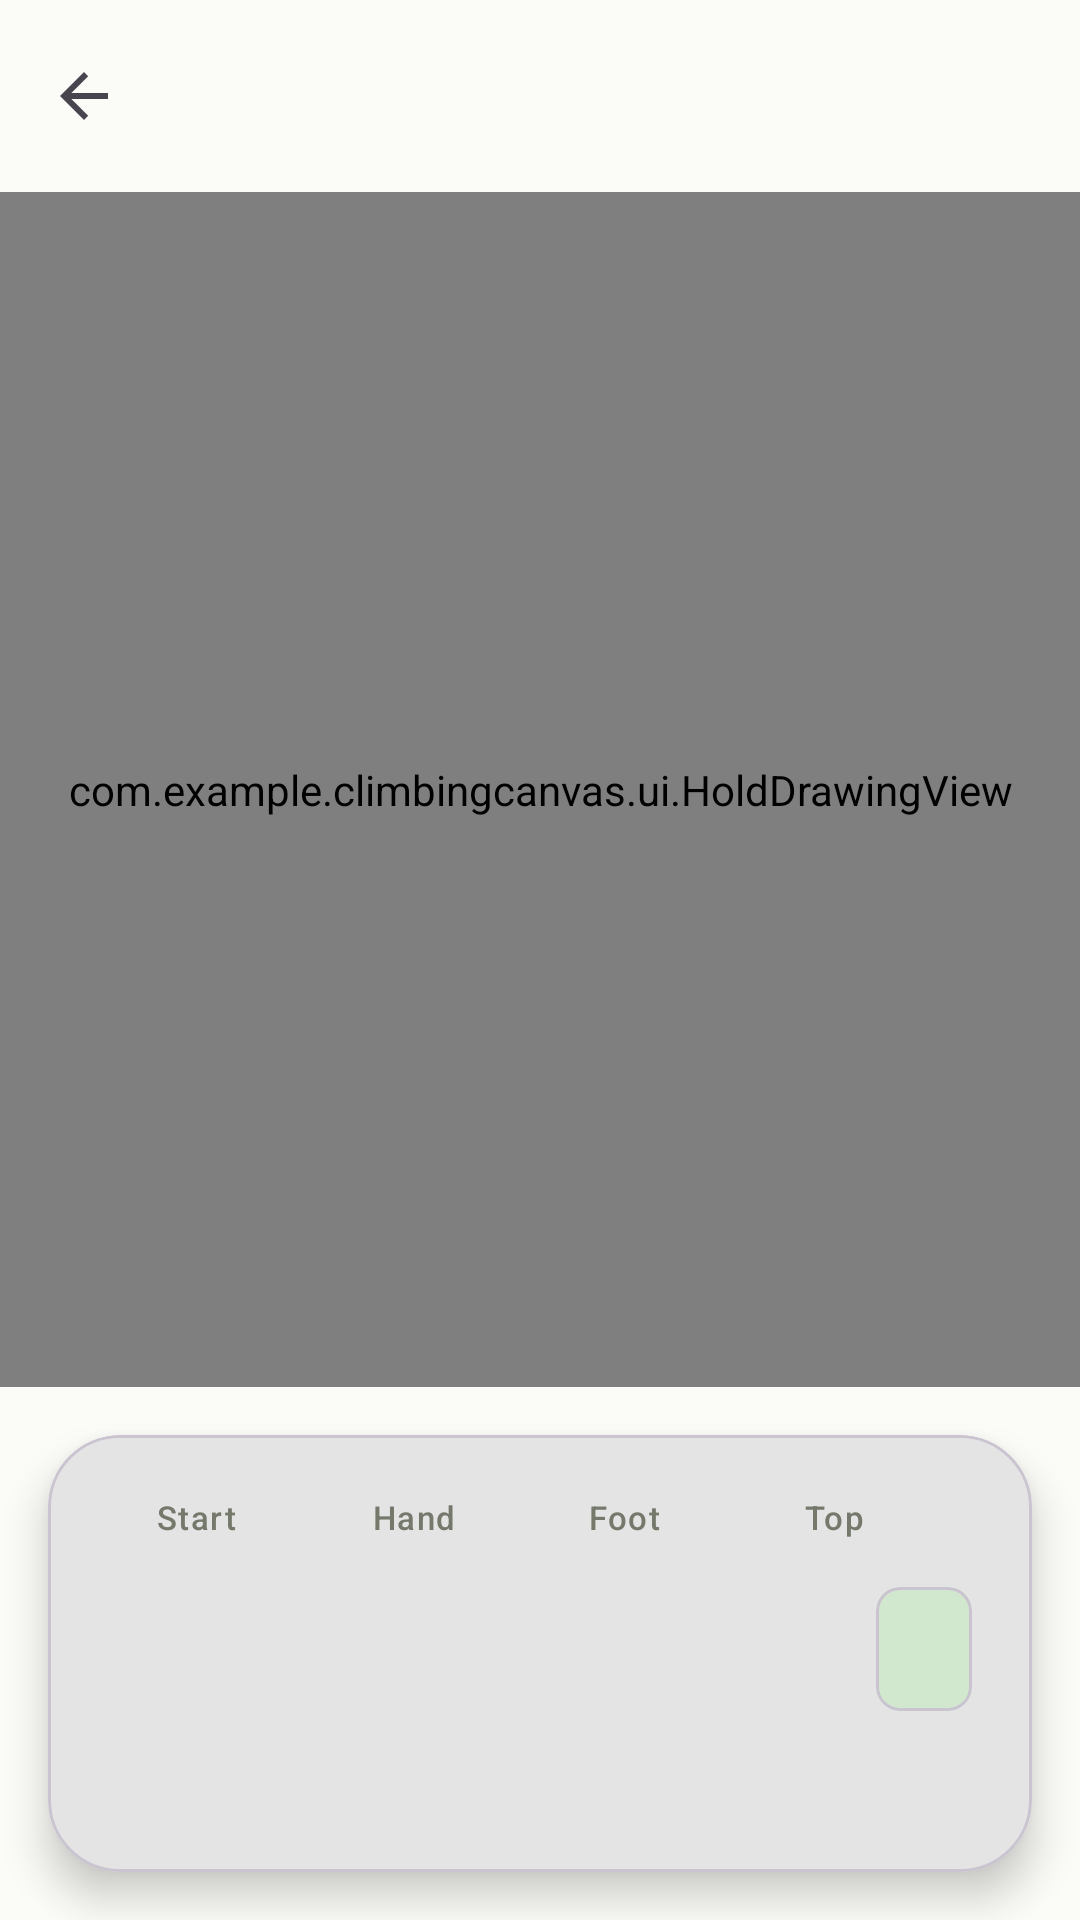

Write the Android layout XML for this screen, with the resource values it uses.
<!-- AndroidManifest.xml: application theme Theme.ClimbingCanvas -->
<!-- res/layout/activity_boulder_detail.xml -->
<?xml version="1.0" encoding="utf-8"?>
<LinearLayout xmlns:android="http://schemas.android.com/apk/res/android"
    xmlns:app="http://schemas.android.com/apk/res-auto"
    android:layout_width="match_parent"
    android:layout_height="match_parent"
    android:background="@color/background"
    android:orientation="vertical">

    <com.google.android.material.appbar.MaterialToolbar
        android:id="@+id/toolbar"
        android:layout_width="match_parent"
        android:layout_height="?attr/actionBarSize"
        app:navigationIcon="?attr/homeAsUpIndicator"
        app:titleCentered="true" />

    <com.example.climbingcanvas.ui.HoldDrawingView
        android:id="@+id/holdDrawingViewDetail"
        android:layout_width="match_parent"
        android:layout_height="0dp"
        android:layout_weight="1"
        android:background="#EEE" />

    <com.google.android.material.card.MaterialCardView
        android:layout_width="match_parent"
        android:layout_height="wrap_content"
        android:layout_margin="16dp"
        app:cardCornerRadius="24dp"
        app:cardElevation="8dp">

        <LinearLayout
            android:layout_width="match_parent"
            android:layout_height="wrap_content"
            android:orientation="vertical"
            android:padding="20dp">

            
            <LinearLayout
                android:layout_width="match_parent"
                android:layout_height="wrap_content"
                android:layout_marginBottom="16dp"
                android:baselineAligned="false"
                android:gravity="center_vertical"
                android:orientation="horizontal">

                <LinearLayout
                    android:layout_width="0dp"
                    android:layout_height="wrap_content"
                    android:layout_weight="1"
                    android:gravity="center_vertical"
                    android:orientation="horizontal">
                    <View
                        android:layout_width="12dp"
                        android:layout_height="12dp"
                        android:background="@drawable/legend_dot"
                        android:backgroundTint="@color/hold_start" />
                    <TextView
                        android:layout_width="wrap_content"
                        android:layout_height="wrap_content"
                        android:layout_marginStart="4dp"
                        android:text="Start"
                        android:textAppearance="@style/TextAppearance.Material3.LabelSmall"
                        android:textColor="@color/outline" />
                </LinearLayout>

                <LinearLayout
                    android:layout_width="0dp"
                    android:layout_height="wrap_content"
                    android:layout_weight="1"
                    android:gravity="center_vertical"
                    android:orientation="horizontal">
                    <View
                        android:layout_width="12dp"
                        android:layout_height="12dp"
                        android:background="@drawable/legend_dot"
                        android:backgroundTint="@color/hold_hand" />
                    <TextView
                        android:layout_width="wrap_content"
                        android:layout_height="wrap_content"
                        android:layout_marginStart="4dp"
                        android:text="Hand"
                        android:textAppearance="@style/TextAppearance.Material3.LabelSmall"
                        android:textColor="@color/outline" />
                </LinearLayout>

                <LinearLayout
                    android:layout_width="0dp"
                    android:layout_height="wrap_content"
                    android:layout_weight="1"
                    android:gravity="center_vertical"
                    android:orientation="horizontal">
                    <View
                        android:layout_width="12dp"
                        android:layout_height="12dp"
                        android:background="@drawable/legend_dot"
                        android:backgroundTint="@color/hold_foot" />
                    <TextView
                        android:layout_width="wrap_content"
                        android:layout_height="wrap_content"
                        android:layout_marginStart="4dp"
                        android:text="Foot"
                        android:textAppearance="@style/TextAppearance.Material3.LabelSmall"
                        android:textColor="@color/outline" />
                </LinearLayout>

                <LinearLayout
                    android:layout_width="0dp"
                    android:layout_height="wrap_content"
                    android:layout_weight="1"
                    android:gravity="center_vertical"
                    android:orientation="horizontal">
                    <View
                        android:layout_width="12dp"
                        android:layout_height="12dp"
                        android:background="@drawable/legend_dot"
                        android:backgroundTint="@color/hold_top" />
                    <TextView
                        android:layout_width="wrap_content"
                        android:layout_height="wrap_content"
                        android:layout_marginStart="4dp"
                        android:text="Top"
                        android:textAppearance="@style/TextAppearance.Material3.LabelSmall"
                        android:textColor="@color/outline" />
                </LinearLayout>

            </LinearLayout>

            <LinearLayout
                android:layout_width="match_parent"
                android:layout_height="wrap_content"
                android:gravity="center_vertical"
                android:orientation="horizontal">

                <TextView
                    android:id="@+id/textViewDetailName"
                    android:layout_width="0dp"
                    android:layout_height="wrap_content"
                    android:layout_weight="1"
                    android:textAppearance="@style/TextAppearance.Material3.HeadlineMedium"
                    android:textColor="@color/primary" />

                <com.google.android.material.card.MaterialCardView
                    android:layout_width="wrap_content"
                    android:layout_height="wrap_content"
                    app:cardBackgroundColor="@color/primaryContainer"
                    app:cardCornerRadius="8dp"
                    app:cardElevation="0dp">

                    <TextView
                        android:id="@+id/textViewDetailGrade"
                        android:layout_width="wrap_content"
                        android:layout_height="wrap_content"
                        android:paddingHorizontal="16dp"
                        android:paddingVertical="6dp"
                        android:textAppearance="@style/TextAppearance.Material3.TitleLarge"
                        android:textColor="@color/primary" />

                </com.google.android.material.card.MaterialCardView>

            </LinearLayout>

            <TextView
                android:id="@+id/textViewDetailDescription"
                android:layout_width="match_parent"
                android:layout_height="wrap_content"
                android:layout_marginTop="12dp"
                android:textAppearance="@style/TextAppearance.Material3.BodyLarge"
                android:textColor="@color/secondary" />

        </LinearLayout>
    </com.google.android.material.card.MaterialCardView>

</LinearLayout>
<!-- resources referenced by this layout -->
<resources>
  <color name="background">#FBFCF8</color>
  <color name="hold_foot">#F9A825</color>
  <color name="hold_hand">#1565C0</color>
  <color name="hold_start">#2E7D32</color>
  <color name="hold_top">#C62828</color>
  <color name="outline">#75796C</color>
  <color name="primary">#2D5A27</color>
  <color name="primaryContainer">#D1E8CF</color>
  <color name="secondary">#56624B</color>
  <style name="Theme.ClimbingCanvas" parent="Base.Theme.ClimbingCanvas" />
  <style name="Base.Theme.ClimbingCanvas" parent="Theme.Material3.DayNight.NoActionBar">
          <item name="colorPrimary">@color/primary</item>
          <item name="colorOnPrimary">@color/white</item>
          <item name="colorPrimaryContainer">@color/primaryContainer</item>
          <item name="colorSecondary">@color/secondary</item>
          <item name="colorTertiary">@color/tertiary</item>
          <item name="android:windowBackground">@color/background</item>
          <item name="android:statusBarColor">@color/background</item>
          <item name="android:windowLightStatusBar">true</item>
      </style>
  <color name="white">#FFFFFFFF</color>
  <color name="tertiary">#386567</color>
</resources>
